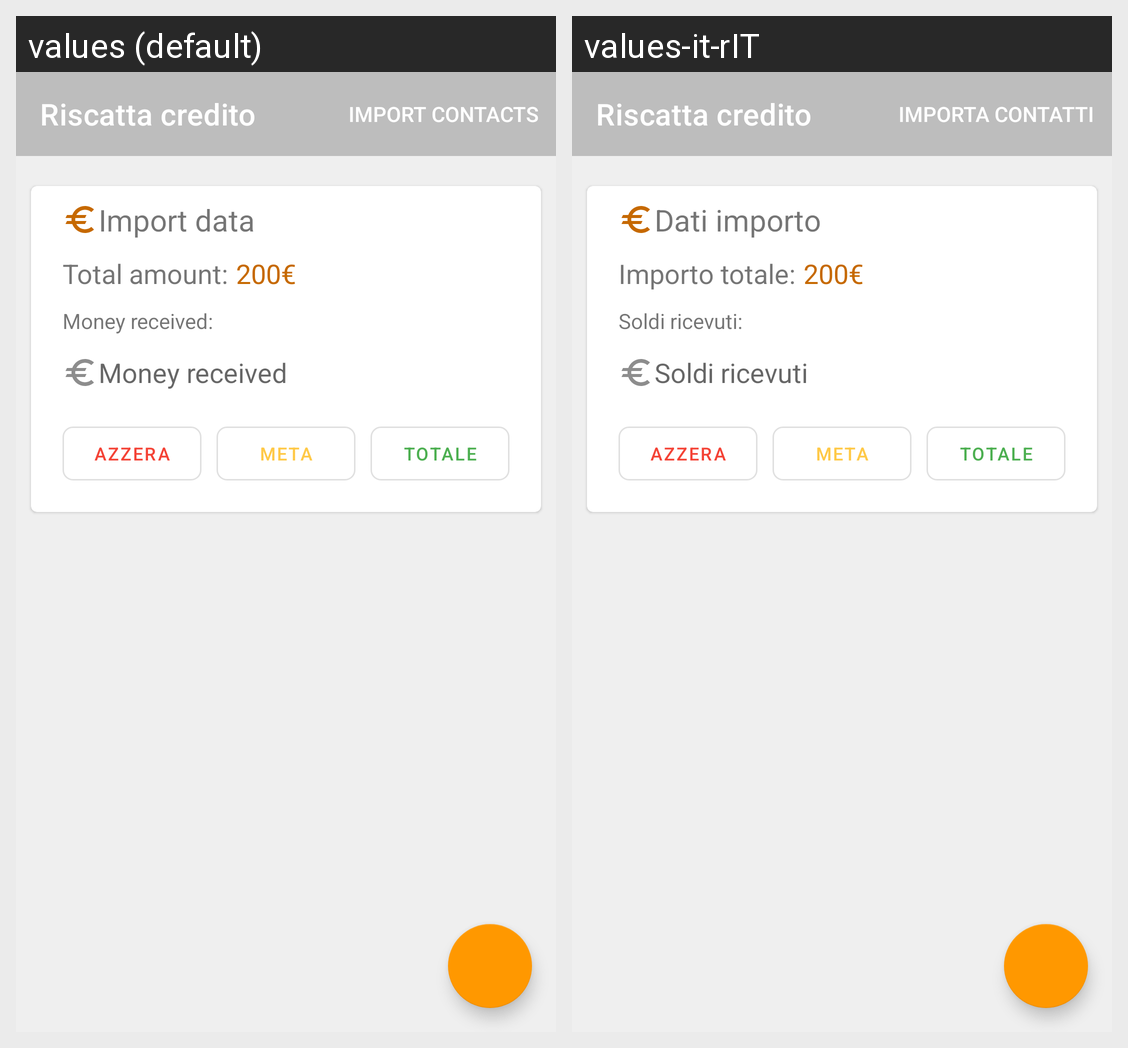

This grid shows one Android layout under two languages. Give, for every string resource on the screen, its name, the default text and each shown locale's text.
Android screen res/layout/activity_cambia_importo_crediti.xml rendered under 2 locales, left to right: values (default), values-it-rIT. Device: Nexus 5 (rendered at 1080×1920; each locale shown at half size, 540×960, under a caption strip naming it); theme Theme.QuickBalance.
Strings drawn on this screen, with the default value and each locale's value (text and hints the layout hard-codes, and strings that could not be matched under every locale, appear in the picture but are not listed):

import_data
  values: Import data
  values-it-rIT: Dati importo

total_import_field
  values: Total amount:
  values-it-rIT: Importo totale:

money_received_field
  values: Money received:
  values-it-rIT: Soldi ricevuti:

money_received
  values: Money received
  values-it-rIT: Soldi ricevuti
